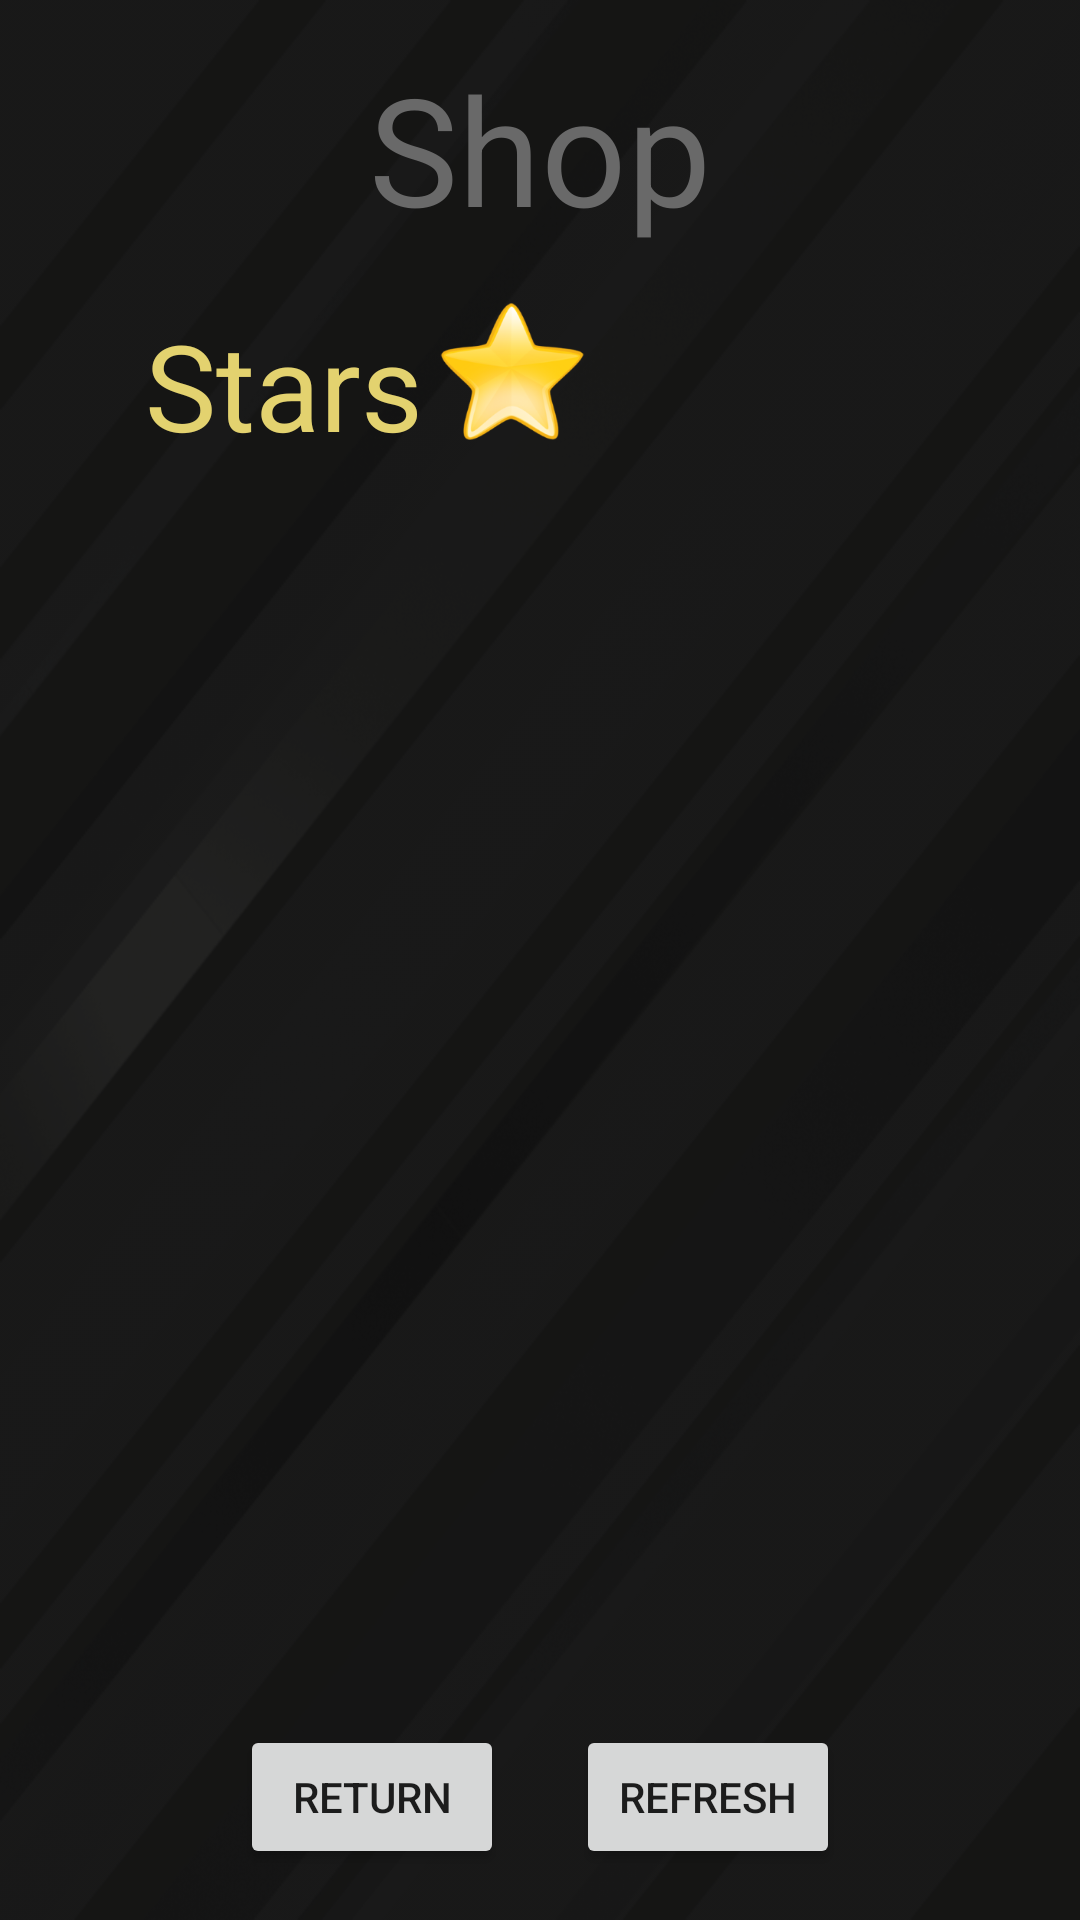

Android layout source for this screen:
<!-- AndroidManifest.xml: application theme AppTheme -->
<!-- res/layout/shop_activity.xml -->
<?xml version="1.0" encoding="utf-8"?>
<android.support.constraint.ConstraintLayout xmlns:android="http://schemas.android.com/apk/res/android"
    xmlns:app="http://schemas.android.com/apk/res-auto"
    xmlns:tools="http://schemas.android.com/tools"
    android:layout_width="match_parent"
    android:layout_height="match_parent"
    android:background="@color/colorPrimaryDark"
    tools:context=".shop.ShopActivity" >

    <ImageView
        android:id="@+id/backgroundImage"
        style="@style/BackGroundImageView"
        android:layout_width="match_parent"
        android:layout_height="match_parent"
        android:layout_alignParentTop="true"
        android:layout_centerHorizontal="true"
        android:alpha="1.0"
        app:srcCompat="@drawable/home_background"
        tools:ignore="ContentDescription" />

    <ImageView
        android:id="@+id/backgroundAnimation"
        style="@style/BackGroundImageView"
        android:layout_width="match_parent"
        android:layout_height="match_parent"
        android:layout_alignParentTop="true"
        android:layout_centerHorizontal="true"
        android:alpha="0.8"
        app:srcCompat="@drawable/background_animation"
        tools:ignore="ContentDescription" />

    <ImageView
        android:id="@+id/darkAlpha"
        android:layout_width="match_parent"
        android:layout_height="match_parent"
        android:background="@color/darkAlpha"/>

    <Button
        android:id="@+id/returnFromShop"
        android:layout_width="wrap_content"
        android:layout_height="wrap_content"
        android:layout_marginStart="80dp"
        android:layout_marginLeft="80dp"
        android:layout_marginBottom="17dp"
        android:text="Return"
        app:layout_constraintBottom_toBottomOf="parent"
        app:layout_constraintStart_toStartOf="parent" />

    <TextView
        android:id="@+id/shopMessages"
        android:layout_width="0dp"
        android:layout_height="wrap_content"
        android:layout_marginStart="10dp"
        android:layout_marginLeft="10dp"
        android:layout_marginTop="16dp"
        android:layout_marginEnd="10dp"
        android:layout_marginRight="10dp"
        android:gravity="center"
        android:shadowColor="@android:color/black"
        android:text="Shop"
        android:textColor="@color/colorLightGrey"
        android:textSize="50sp"
        app:layout_constraintEnd_toEndOf="parent"
        app:layout_constraintStart_toStartOf="parent"
        app:layout_constraintTop_toTopOf="parent" />

    <TextView
        android:id="@+id/yourStars"
        android:layout_width="wrap_content"
        android:layout_height="wrap_content"
        android:layout_marginTop="88dp"
        android:layout_marginEnd="4dp"
        android:layout_marginRight="4dp"
        android:layout_marginBottom="8dp"
        android:gravity="center"
        android:shadowColor="@android:color/black"
        android:text="Stars"
        android:textColor="@color/colorDrawYellow"
        android:textSize="40sp"
        app:layout_constraintBottom_toBottomOf="@+id/darkAlpha"
        app:layout_constraintEnd_toStartOf="@+id/imageView"
        app:layout_constraintTop_toTopOf="parent"
        app:layout_constraintVertical_bias="0.028" />

    <Button
        android:id="@+id/refreshShop"
        android:layout_width="wrap_content"
        android:layout_height="wrap_content"
        android:layout_marginEnd="80dp"
        android:layout_marginRight="80dp"
        android:layout_marginBottom="17dp"
        android:text="Refresh"
        app:layout_constraintBottom_toBottomOf="parent"
        app:layout_constraintEnd_toEndOf="parent" />

    <ScrollView
        android:id="@+id/scrollShop"
        android:layout_width="match_parent"
        android:layout_height="322dp"
        android:layout_marginStart="8dp"
        android:layout_marginLeft="8dp"
        android:layout_marginTop="8dp"
        android:layout_marginEnd="8dp"
        android:layout_marginRight="8dp"
        android:layout_marginBottom="76dp"
        app:layout_constraintBottom_toBottomOf="parent"
        app:layout_constraintEnd_toEndOf="parent"
        app:layout_constraintHorizontal_bias="0.0"
        app:layout_constraintStart_toStartOf="parent"
        app:layout_constraintTop_toBottomOf="@+id/yourStars">

        <LinearLayout
            android:id="@+id/ShopItems"
            android:layout_width="match_parent"
            android:layout_height="wrap_content"
            android:layout_marginStart="8dp"
            android:layout_marginLeft="8dp"
            android:layout_marginTop="8dp"
            android:layout_marginEnd="8dp"
            android:layout_marginRight="8dp"
            android:layout_marginBottom="8dp"
            android:orientation="vertical"
            app:layout_constraintBottom_toBottomOf="parent"
            app:layout_constraintEnd_toEndOf="parent"
            app:layout_constraintStart_toStartOf="parent"></LinearLayout>
    </ScrollView>

    <ImageView
        android:id="@+id/imageView"
        android:layout_width="51dp"
        android:layout_height="49dp"
        android:layout_marginTop="100dp"
        android:layout_marginEnd="164dp"
        android:layout_marginRight="164dp"
        app:layout_constraintEnd_toEndOf="parent"
        app:layout_constraintTop_toTopOf="parent"
        app:srcCompat="@drawable/star_shop" />

</android.support.constraint.ConstraintLayout>
<!-- resources referenced by this layout -->
<resources>
  <color name="colorDrawYellow">#E3D26F</color>
  <color name="colorLightGrey">#696969</color>
  <color name="colorPrimaryDark">#232323</color>
  <color name="darkAlpha">#5a000000</color>
  <!-- drawable background_animation: gif bitmap (drawable, 879103 bytes) -->
  <!-- drawable home_background: png bitmap (drawable-hdpi, 44201 bytes) -->
  <!-- drawable star_shop: png bitmap (drawable-hdpi, 8313 bytes) -->
  <style name="BackGroundImageView">
      <item name="android:scaleType">fitXY</item>
    </style>
  <style name="AppTheme" parent="Theme.AppCompat.Light.NoActionBar">
      
      <item name="colorPrimary">@color/colorPrimaryDark</item>
      <item name="colorPrimaryDark">@color/colorPrimaryDark</item>
      <item name="colorAccent">@color/colorDrawYellow</item>
      <item name="android:windowFullscreen">true</item>
      <item name="android:windowBackground">@color/colorPrimaryDark</item>
    </style>
</resources>
